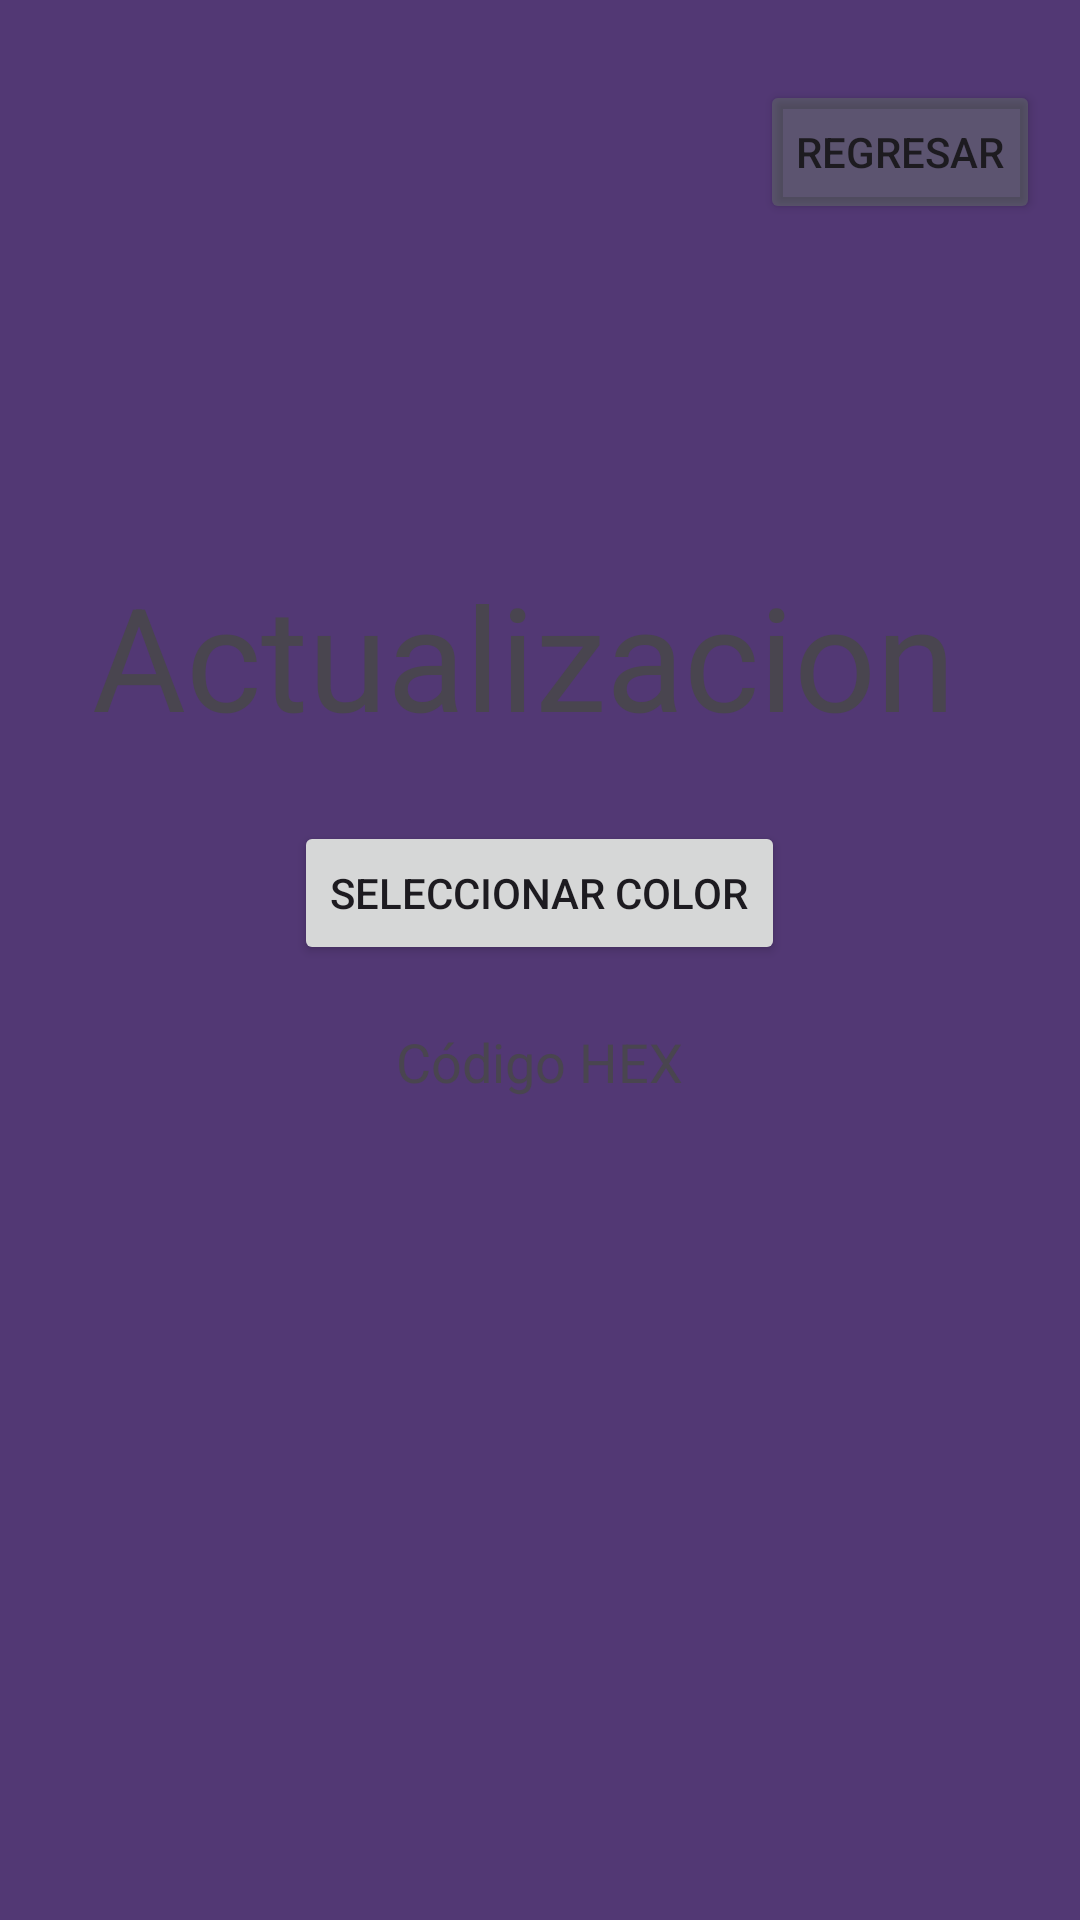

This screen was rendered from an Android layout file. Write that file and the resources it references.
<!-- AndroidManifest.xml: application theme Theme.Tunnig -->
<!-- res/layout/activity_pintura.xml -->
<?xml version="1.0" encoding="utf-8"?>
<androidx.constraintlayout.widget.ConstraintLayout xmlns:android="http://schemas.android.com/apk/res/android"
    xmlns:app="http://schemas.android.com/apk/res-auto"
    xmlns:tools="http://schemas.android.com/tools"
    android:id="@+id/main"
    android:layout_width="match_parent"
    android:layout_height="match_parent"
    android:background="#523874"
    tools:context=".Pintura">

    <TextView
        android:id="@+id/textView3"
        android:layout_width="299dp"
        android:layout_height="97dp"
        android:text="Actualizacion"
        android:textSize="48sp"
        app:layout_constraintBottom_toBottomOf="parent"
        app:layout_constraintEnd_toEndOf="parent"
        app:layout_constraintStart_toStartOf="parent"
        app:layout_constraintTop_toTopOf="parent"
        app:layout_constraintVertical_bias="0.343" />


    <Button
        android:id="@+id/regresar"
        android:layout_width="wrap_content"
        android:layout_height="wrap_content"
        android:backgroundTint="#2A8EDF5F"
        android:text="Regresar"
        app:layout_constraintBottom_toBottomOf="parent"
        app:layout_constraintEnd_toEndOf="parent"
        app:layout_constraintHorizontal_bias="0.95"
        app:layout_constraintStart_toStartOf="parent"
        app:layout_constraintTop_toTopOf="parent"
        app:layout_constraintVertical_bias="0.045" />

    <LinearLayout
        xmlns:android="http://schemas.android.com/apk/res/android"
        android:orientation="vertical"
        android:gravity="center"
        android:layout_width="match_parent"
        android:layout_height="match_parent"
        android:padding="20dp">

        <Button
            android:id="@+id/btnCol"
            android:layout_width="wrap_content"
            android:layout_height="wrap_content"
            android:text="Seleccionar color" />

        <TextView
            android:id="@+id/tvHexColor"
            android:layout_width="wrap_content"
            android:layout_height="wrap_content"
            android:paddingTop="20dp"
            android:text="Código HEX"
            android:textSize="18sp"/>
    </LinearLayout>


</androidx.constraintlayout.widget.ConstraintLayout>
<!-- resources referenced by this layout -->
<resources>
  <style name="Theme.Tunnig" parent="Base.Theme.Tunnig" />
  <style name="Base.Theme.Tunnig" parent="Theme.Material3.DayNight.NoActionBar">
          
          
      </style>
</resources>
